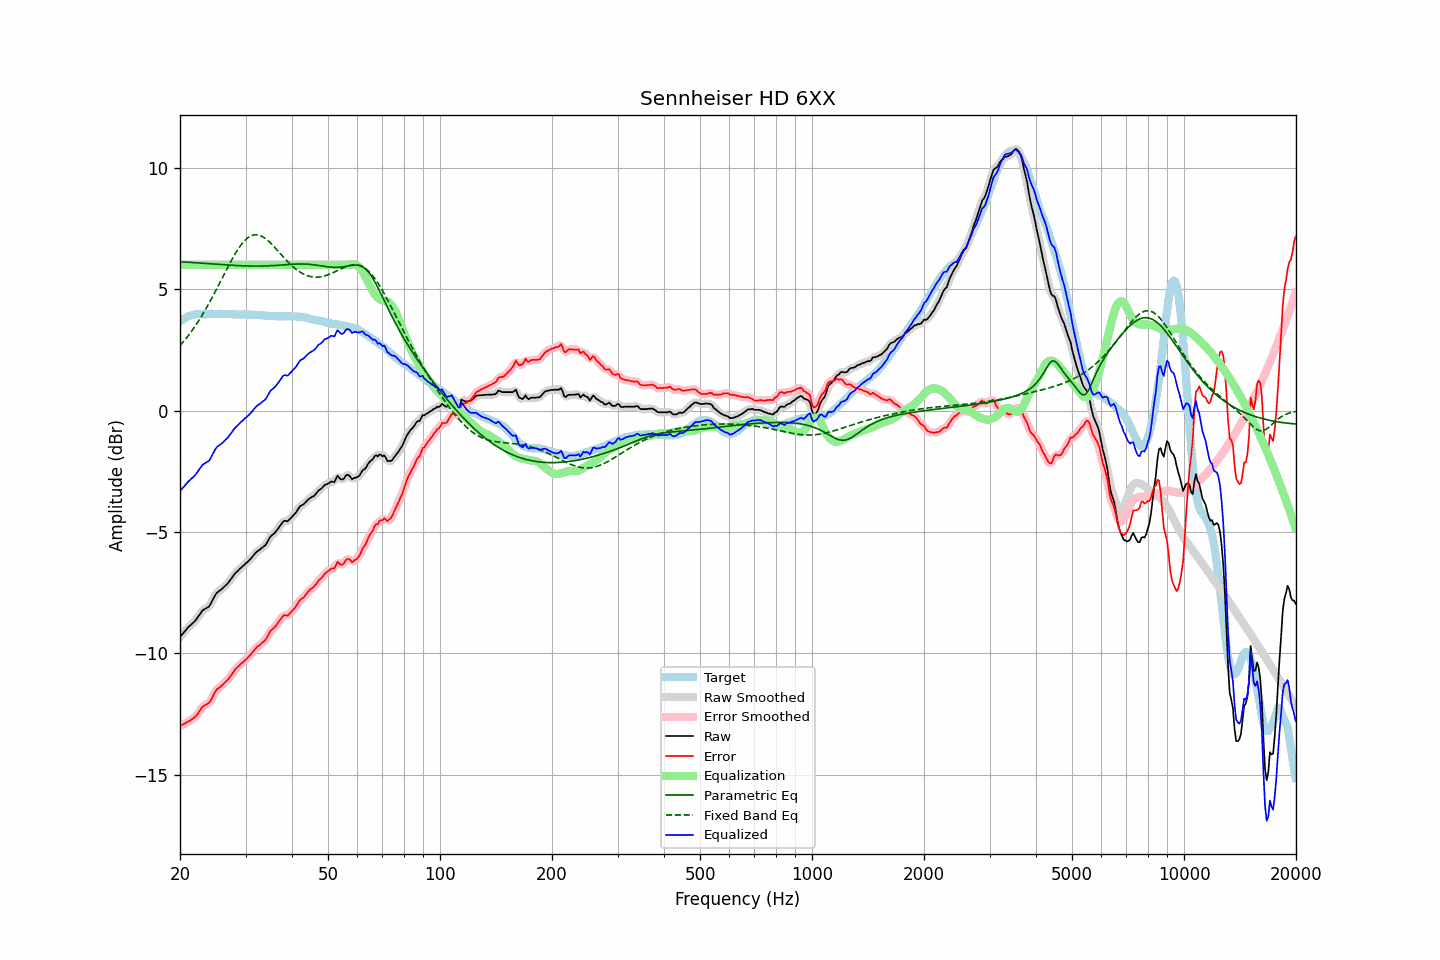

The table this chart was drawn from, first rows:
frequency, raw, error, smoothed, error_smoothed, equalization, parametric_eq, fixed_band_eq, equalized_raw, equalized_smoothed, target
20.00, -9.32, -12.98, -9.32, -12.98, 6.00, 6.13, 2.67, -3.32, -3.32, 3.66
20.20, -9.24, -12.95, -9.25, -12.96, 6.00, 6.12, 2.74, -3.24, -3.25, 3.71
20.40, -9.17, -12.93, -9.17, -12.92, 6.00, 6.12, 2.82, -3.17, -3.17, 3.76
20.61, -9.10, -12.88, -9.09, -12.89, 6.00, 6.11, 2.90, -3.10, -3.09, 3.79
20.81, -9.01, -12.85, -9.01, -12.85, 6.00, 6.11, 2.98, -3.01, -3.01, 3.84
21.02, -8.93, -12.81, -8.94, -12.81, 6.00, 6.10, 3.07, -2.93, -2.94, 3.88
21.23, -8.87, -12.77, -8.87, -12.77, 6.00, 6.10, 3.16, -2.87, -2.87, 3.90
21.44, -8.81, -12.73, -8.81, -12.73, 6.00, 6.09, 3.25, -2.81, -2.81, 3.92
21.66, -8.75, -12.69, -8.76, -12.69, 6.00, 6.09, 3.34, -2.75, -2.76, 3.94
21.87, -8.69, -12.64, -8.69, -12.64, 6.00, 6.08, 3.44, -2.69, -2.69, 3.95
22.09, -8.61, -12.58, -8.61, -12.57, 6.00, 6.08, 3.53, -2.61, -2.61, 3.97
22.31, -8.52, -12.50, -8.52, -12.49, 6.00, 6.08, 3.63, -2.52, -2.52, 3.97
22.54, -8.43, -12.40, -8.42, -12.40, 6.00, 6.07, 3.74, -2.43, -2.42, 3.97
22.76, -8.33, -12.31, -8.33, -12.30, 6.00, 6.07, 3.84, -2.33, -2.33, 3.97
22.99, -8.23, -12.20, -8.25, -12.22, 6.00, 6.06, 3.95, -2.23, -2.25, 3.96
23.22, -8.19, -12.16, -8.19, -12.15, 6.00, 6.06, 4.06, -2.19, -2.19, 3.96
23.45, -8.15, -12.11, -8.15, -12.12, 6.00, 6.05, 4.17, -2.15, -2.15, 3.96
23.69, -8.11, -12.08, -8.12, -12.09, 6.00, 6.05, 4.29, -2.11, -2.12, 3.97
23.92, -8.07, -12.04, -8.06, -12.03, 6.00, 6.04, 4.41, -2.07, -2.06, 3.97
24.16, -7.97, -11.95, -7.97, -11.95, 6.00, 6.04, 4.53, -1.97, -1.97, 3.98
24.40, -7.84, -11.83, -7.85, -11.83, 6.00, 6.03, 4.65, -1.84, -1.85, 3.99
24.65, -7.71, -11.69, -7.71, -11.69, 6.00, 6.03, 4.78, -1.71, -1.71, 3.98
24.89, -7.59, -11.57, -7.60, -11.58, 6.00, 6.02, 4.90, -1.59, -1.60, 3.98
25.14, -7.50, -11.48, -7.51, -11.49, 6.00, 6.02, 5.03, -1.50, -1.51, 3.97
25.39, -7.45, -11.44, -7.45, -11.43, 6.00, 6.01, 5.16, -1.45, -1.45, 3.98
25.65, -7.40, -11.39, -7.40, -11.38, 6.00, 6.01, 5.29, -1.40, -1.40, 3.98
25.91, -7.35, -11.33, -7.35, -11.33, 6.00, 6.00, 5.42, -1.35, -1.35, 3.97
26.16, -7.29, -11.26, -7.29, -11.26, 6.00, 6.00, 5.55, -1.29, -1.29, 3.97
26.43, -7.22, -11.19, -7.23, -11.20, 6.00, 6.00, 5.68, -1.22, -1.23, 3.97
26.69, -7.16, -11.13, -7.16, -11.13, 6.00, 5.99, 5.81, -1.16, -1.16, 3.97
26.96, -7.09, -11.07, -7.09, -11.06, 6.00, 5.99, 5.93, -1.09, -1.09, 3.98
27.23, -7.00, -10.98, -7.01, -10.98, 6.00, 5.98, 6.06, -1.00, -1.01, 3.98
27.50, -6.91, -10.89, -6.91, -10.89, 6.00, 5.98, 6.18, -0.91, -0.91, 3.97
27.77, -6.82, -10.79, -6.82, -10.79, 6.00, 5.98, 6.30, -0.82, -0.82, 3.96
28.05, -6.73, -10.69, -6.74, -10.70, 6.00, 5.97, 6.42, -0.73, -0.74, 3.96
28.33, -6.66, -10.61, -6.66, -10.62, 6.00, 5.97, 6.53, -0.66, -0.66, 3.95
28.62, -6.60, -10.55, -6.60, -10.55, 6.00, 5.97, 6.63, -0.60, -0.60, 3.95
28.90, -6.53, -10.49, -6.54, -10.49, 6.00, 5.96, 6.73, -0.53, -0.54, 3.96
29.19, -6.47, -10.42, -6.47, -10.43, 6.00, 5.96, 6.82, -0.47, -0.47, 3.95
29.48, -6.41, -10.38, -6.41, -10.37, 6.00, 5.96, 6.90, -0.41, -0.41, 3.96
29.78, -6.35, -10.31, -6.35, -10.31, 6.00, 5.96, 6.98, -0.35, -0.35, 3.95
30.08, -6.29, -10.25, -6.30, -10.25, 6.00, 5.95, 7.04, -0.29, -0.30, 3.96
30.38, -6.23, -10.18, -6.24, -10.19, 6.00, 5.95, 7.10, -0.23, -0.24, 3.95
30.68, -6.17, -10.12, -6.17, -10.12, 6.00, 5.95, 7.15, -0.17, -0.17, 3.95
30.99, -6.10, -10.05, -6.10, -10.04, 6.00, 5.95, 7.19, -0.10, -0.10, 3.94
31.30, -6.02, -9.97, -6.02, -9.97, 6.00, 5.95, 7.21, -0.02, -0.02, 3.94
31.61, -5.94, -9.88, -5.94, -9.88, 6.00, 5.95, 7.23, 0.06, 0.06, 3.94
31.93, -5.86, -9.80, -5.87, -9.80, 6.00, 5.95, 7.24, 0.14, 0.13, 3.94
32.24, -5.80, -9.73, -5.81, -9.74, 6.00, 5.95, 7.24, 0.20, 0.19, 3.92
32.57, -5.75, -9.69, -5.75, -9.68, 6.00, 5.95, 7.22, 0.25, 0.25, 3.93
32.89, -5.71, -9.64, -5.71, -9.63, 6.00, 5.95, 7.20, 0.29, 0.29, 3.93
33.22, -5.65, -9.57, -5.66, -9.58, 6.00, 5.95, 7.17, 0.35, 0.34, 3.92
33.55, -5.60, -9.52, -5.61, -9.52, 6.00, 5.95, 7.13, 0.40, 0.39, 3.91
33.89, -5.55, -9.45, -5.54, -9.45, 6.00, 5.95, 7.09, 0.45, 0.46, 3.90
34.23, -5.45, -9.36, -5.45, -9.35, 6.00, 5.95, 7.04, 0.55, 0.55, 3.91
34.57, -5.33, -9.23, -5.34, -9.23, 6.00, 5.96, 6.98, 0.67, 0.66, 3.90
34.92, -5.21, -9.11, -5.23, -9.12, 6.00, 5.96, 6.92, 0.79, 0.77, 3.89
35.27, -5.14, -9.03, -5.15, -9.04, 6.00, 5.96, 6.85, 0.86, 0.85, 3.89
35.62, -5.09, -8.98, -5.09, -8.97, 6.00, 5.97, 6.78, 0.91, 0.91, 3.88
35.97, -5.03, -8.91, -5.03, -8.91, 6.00, 5.97, 6.71, 0.97, 0.97, 3.88
... 635 more rows
